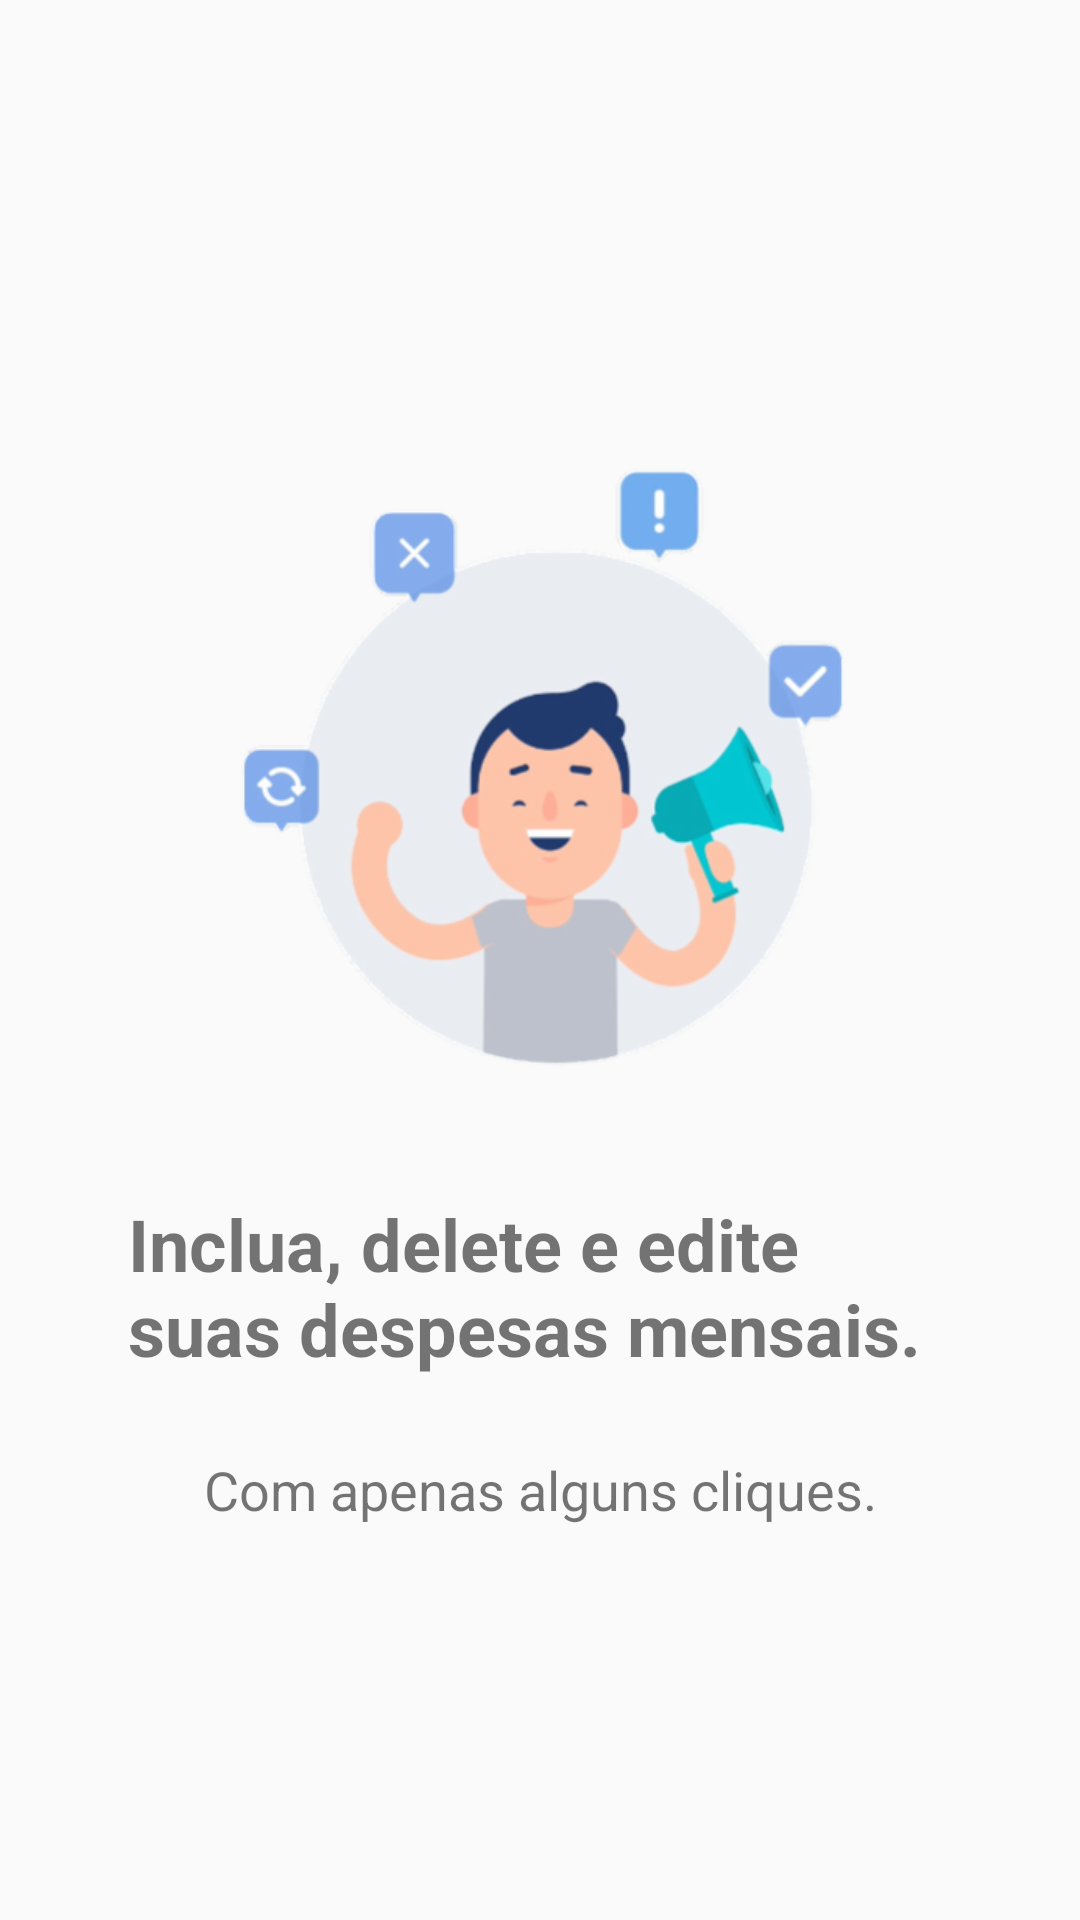

Reconstruct the res/layout file that produces this screen, plus the resources it refers to.
<!-- AndroidManifest.xml: application theme AppTheme -->
<!-- res/layout/tutorial_3.xml -->
<?xml version="1.0" encoding="utf-8"?>
<androidx.constraintlayout.widget.ConstraintLayout xmlns:android="http://schemas.android.com/apk/res/android"
    xmlns:app="http://schemas.android.com/apk/res-auto"
    xmlns:tools="http://schemas.android.com/tools"
    android:layout_width="match_parent"
    android:layout_height="match_parent">

    <ImageView
        android:id="@+id/imageView"
        android:layout_width="267dp"
        android:layout_height="267dp"
        android:layout_marginStart="8dp"
        android:layout_marginLeft="8dp"
        android:layout_marginEnd="8dp"
        android:layout_marginRight="8dp"
        app:layout_constraintBottom_toTopOf="@+id/textView"
        app:layout_constraintEnd_toEndOf="parent"
        app:layout_constraintStart_toStartOf="parent"
        app:layout_constraintTop_toTopOf="parent"
        app:layout_constraintVertical_chainStyle="packed"
        app:srcCompat="@drawable/tres" />

    <TextView
        android:id="@+id/textView"
        android:layout_width="275dp"
        android:layout_height="70dp"
        android:layout_marginStart="8dp"
        android:layout_marginLeft="8dp"
        android:layout_marginEnd="8dp"
        android:layout_marginRight="8dp"
        android:text="Inclua, delete e edite suas despesas mensais."
        android:textSize="24sp"
        android:textStyle="bold"
        app:layout_constraintBottom_toTopOf="@+id/textView2"
        app:layout_constraintEnd_toEndOf="parent"
        app:layout_constraintStart_toStartOf="parent"
        app:layout_constraintTop_toBottomOf="@+id/imageView" />

    <TextView
        android:id="@+id/textView2"
        android:layout_width="wrap_content"
        android:layout_height="wrap_content"
        android:layout_marginStart="8dp"
        android:layout_marginLeft="8dp"
        android:layout_marginTop="16dp"
        android:layout_marginEnd="8dp"
        android:layout_marginRight="8dp"
        android:text="Com apenas alguns cliques."
        android:textSize="18sp"
        app:layout_constraintBottom_toBottomOf="parent"
        app:layout_constraintEnd_toEndOf="parent"
        app:layout_constraintStart_toStartOf="parent"
        app:layout_constraintTop_toBottomOf="@+id/textView" />
</androidx.constraintlayout.widget.ConstraintLayout>
<!-- resources referenced by this layout -->
<resources>
  <!-- drawable tres: png bitmap (drawable-mdpi, 83327 bytes) -->
  <style name="AppTheme" parent="Theme.AppCompat.Light.DarkActionBar">
          
          <item name="colorPrimary">@color/backgroundApp</item>
          <item name="colorPrimaryDark">@color/backgroundApp</item>
          <item name="colorAccent">@color/backgroundApp</item>
          <item name="android:windowDisablePreview">true</item>
          <item name="android:actionMenuTextColor">@android:color/white</item>
          <item name="actionOverflowMenuStyle">@style/OverflowMenu</item>
      </style>
  <color name="backgroundApp">#86339F</color>
  <style name="OverflowMenu" parent="Widget.AppCompat.PopupMenu.Overflow">
          
          <item name="overlapAnchor">false</item>
          <item name="android:dropDownVerticalOffset">-4.0dip</item>
          
          <item name="android:overlapAnchor">false</item>
          <item name="android:dropDownVerticalOffset">4.0dip</item>
      </style>
</resources>
